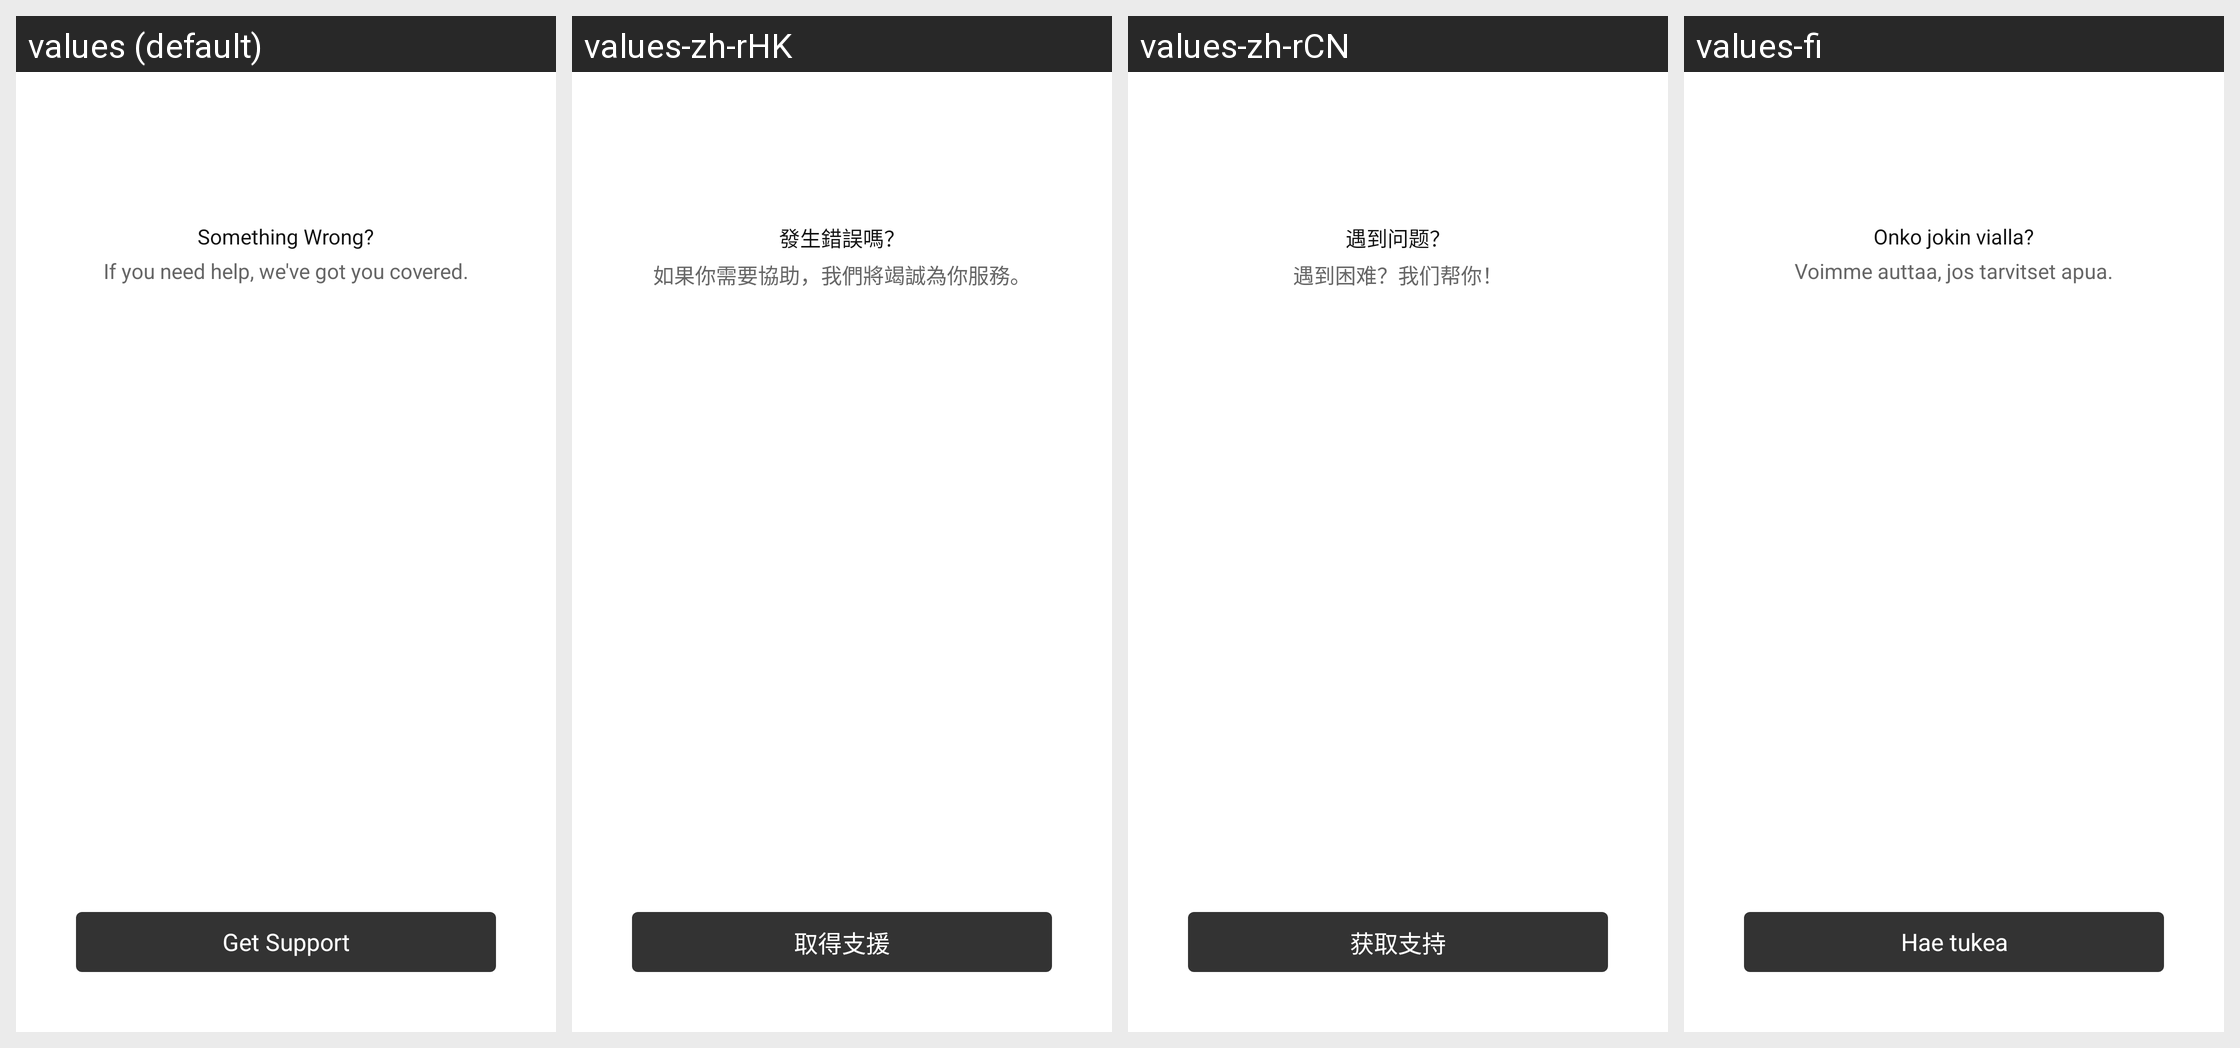

Strings drawn on this Android screen and how each of the app's shown locales translates them:
Android screen res/layout/help_fragment.xml rendered under 4 locales, left to right: values (default), values-zh-rHK, values-zh-rCN, values-fi. Device: Nexus 5 (rendered at 1080×1920; each locale shown at half size, 540×960, under a caption strip naming it); theme Theme.Light.NoActionBar.
Other locales in the repository, not shown: values-af, values-am, values-ar, values-as, values-az, values-be, values-bg, values-bn, values-bs, values-ca, values-cs, values-da, values-de, values-el, values-en-rGB, values-es, values-es-rES, values-es-rUS, values-et, values-eu, values-fa, values-fr, values-fr-rCA, values-gl, values-gu, values-hi, values-hr, values-hu, values-hy, values-in, values-is, values-it, values-iw, values-ja, values-ka, values-kk, values-km, values-kn, values-ko, values-ky, values-lo, values-lt, values-lv, values-mk, values-ml, values-mn, values-mr, values-ms, values-my, values-nb, values-ne, values-nl, values-or, values-pa, values-pl, values-pt, values-pt-rBR, values-pt-rPT, values-ro, values-ru, values-si, values-sk, values-sl, values-sq, values-sr, values-sv, values-sw, values-ta, values-te, values-th, values-tl, values-tr, values-uk, values-ur, values-uz, values-vi, values-zh-rTW, values-zu.
Strings drawn on this screen, with the default value and each locale's value (text and hints the layout hard-codes, and strings that could not be matched under every locale, appear in the picture but are not listed):

help_something_wrong
  values: Something Wrong?
  values-zh-rHK: 發生錯誤嗎？
  values-zh-rCN: 遇到问题？
  values-fi: Onko jokin vialla?

help_here_to_help
  values: If you need help, we've got you covered.
  values-zh-rHK: 如果你需要協助，我們將竭誠為你服務。
  values-zh-rCN: 遇到困难？我们帮你！
  values-fi: Voimme auttaa, jos tarvitset apua.

help_visit_customer_support
  values: Get Support
  values-zh-rHK: 取得支援
  values-zh-rCN: 获取支持
  values-fi: Hae tukea
